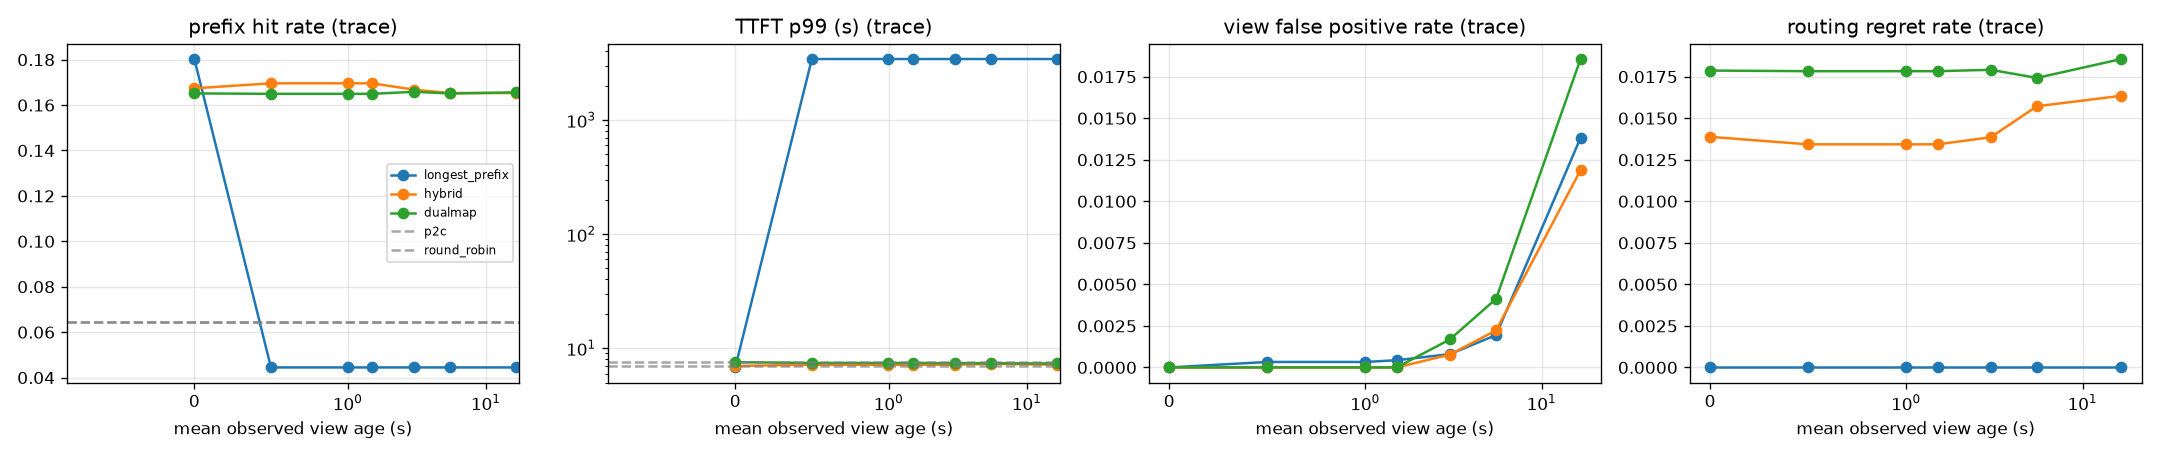

The file beside this chart, header and first rows:
zipf, policy, period, turnover_s, mean_view_age, hit_rate, ttft_p50, ttft_p99, view_fp_rate, view_fn_rate, routing_regret_rate, execution_fp_rate, predicted_fp_rate, load_cv, queue_cv
nan, longest_prefix, 0.0, 130.7, 0.00000, 0.1803, 0.6048, 6.782, 0.00000, 0.00000, 0.00000, 0.00194, 0.00000, 0.03657, 0.1241
nan, longest_prefix, 0.5, 130.7, 0.4992, 0.04447, 2017, 3422, 0.00033, 0.00000, 0.00000, 0.00961, 0.00000, 2.646, 2.646
nan, longest_prefix, 1.0, 130.7, 0.9986, 0.04447, 2017, 3422, 0.00033, 0.00000, 0.00000, 0.00961, 0.00000, 2.646, 2.646
nan, longest_prefix, 2.0, 130.7, 1.508, 0.04447, 2017, 3422, 0.00043, 0.00000, 0.00000, 0.00971, 0.00000, 2.646, 2.646
nan, longest_prefix, 5.0, 130.7, 3.019, 0.04447, 2017, 3422, 0.00080, 0.00038, 0.00000, 0.00970, 0.00000, 2.646, 2.646
nan, longest_prefix, 10.0, 130.7, 5.517, 0.04447, 2017, 3422, 0.00195, 0.00276, 0.00000, 0.00799, 0.00000, 2.646, 2.646
nan, longest_prefix, 30.0, 130.7, 16.62, 0.04447, 2017, 3422, 0.01382, 0.00462, 0.00000, 0.01675, 0.00005, 2.646, 2.646
nan, hybrid, 0.0, 128.6, 0.00000, 0.1674, 0.6183, 6.99, 0.00000, 0.00000, 0.01388, 0.00190, 0.00000, 0.03228, 0.123
nan, hybrid, 0.5, 128.6, 0.4992, 0.1696, 0.6114, 7.158, 0.00000, 0.00000, 0.01343, 0.00098, 0.00118, 0.03086, 0.1221
nan, hybrid, 1.0, 128.6, 0.9986, 0.1696, 0.6114, 7.158, 0.00000, 0.00000, 0.01343, 0.00098, 0.00117, 0.03086, 0.1221
nan, hybrid, 2.0, 128.6, 1.508, 0.1696, 0.6114, 7.158, 0.00000, 0.00000, 0.01343, 0.00098, 0.00117, 0.03086, 0.1221
nan, hybrid, 5.0, 128.6, 3.019, 0.1668, 0.6385, 7.158, 0.00077, 0.00000, 0.01385, 0.00181, 0.00309, 0.02993, 0.1164
nan, hybrid, 10.0, 128.6, 5.517, 0.1653, 0.6314, 7.288, 0.00223, 0.00000, 0.01572, 0.00309, 0.00485, 0.03586, 0.1183
nan, hybrid, 30.0, 128.6, 16.62, 0.1653, 0.6358, 7.157, 0.01187, 0.00039, 0.01635, 0.01305, 0.01438, 0.03872, 0.123
nan, dualmap, 0.0, 128.2, 0.00000, 0.1651, 0.6649, 7.547, 0.00000, 0.00000, 0.01787, 0.00067, 0.00000, 0.02954, 0.1019
nan, dualmap, 0.5, 128.2, 0.4992, 0.165, 0.6669, 7.422, 0.00000, 0.00000, 0.01783, 0.00028, 0.00122, 0.03029, 0.1028
nan, dualmap, 1.0, 128.2, 0.9986, 0.165, 0.6669, 7.422, 0.00000, 0.00000, 0.01783, 0.00028, 0.00122, 0.03029, 0.1028
nan, dualmap, 2.0, 128.2, 1.508, 0.165, 0.6669, 7.422, 0.00000, 0.00000, 0.01783, 0.00028, 0.00121, 0.03029, 0.1028
nan, dualmap, 5.0, 128.2, 3.019, 0.1658, 0.6692, 7.383, 0.00169, 0.00000, 0.01791, 0.00182, 0.00327, 0.02578, 0.09807
nan, dualmap, 10.0, 128.2, 5.517, 0.1651, 0.6692, 7.376, 0.00413, 0.00000, 0.01742, 0.00506, 0.00553, 0.03051, 0.1008
nan, dualmap, 30.0, 128.2, 16.62, 0.1656, 0.6643, 7.35, 0.01856, 0.00115, 0.01856, 0.01963, 0.01962, 0.02864, 0.09977
nan, p2c, reference, nan, 0.00000, 0.06446, 0.7745, 7.615, 0.00000, 0.00000, 0.1144, 0.00024, 0.00000, 0.03273, 0.1096
nan, round_robin, reference, nan, 0.00000, 0.06460, 0.6473, 6.955, 0.00000, 0.00000, 0.1136, 0.00005, 0.00000, 0.00990, 0.02385
